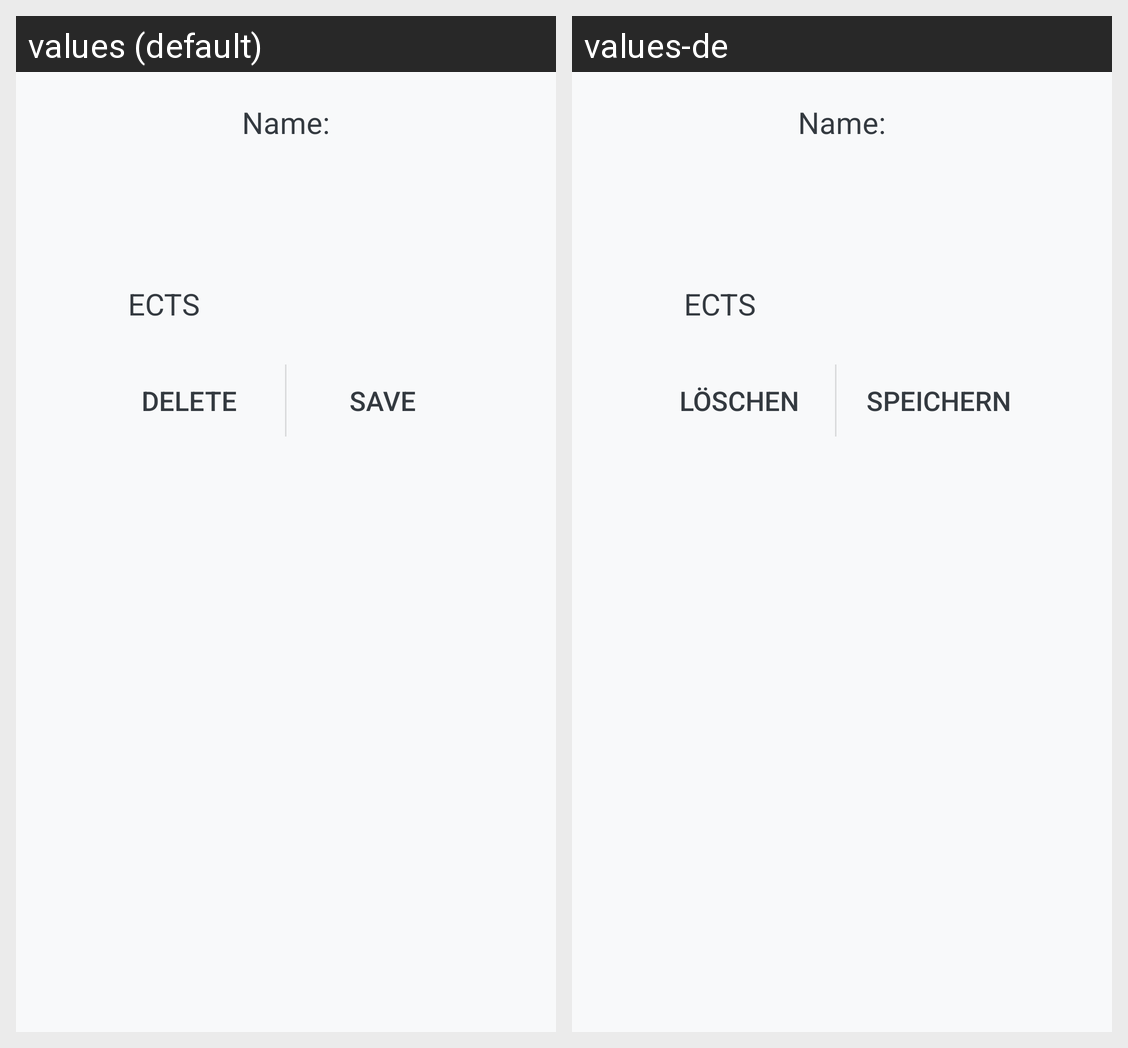

The same Android screen rendered under two of its app's locales, left to right. List the strings drawn on it with the default value and each locale's translation.
Android screen res/layout/edit_type_fragment.xml rendered under 2 locales, left to right: values (default), values-de. Device: Nexus 5 (rendered at 1080×1920; each locale shown at half size, 540×960, under a caption strip naming it); theme Theme.StudentApp.
Strings drawn on this screen, with the default value and each locale's value (text and hints the layout hard-codes, and strings that could not be matched under every locale, appear in the picture but are not listed):

name
  values: Name:
  values-de: Name:

ects
  values: ECTS
  values-de: ECTS

delete
  values: Delete
  values-de: Löschen

save
  values: Save
  values-de: Speichern
